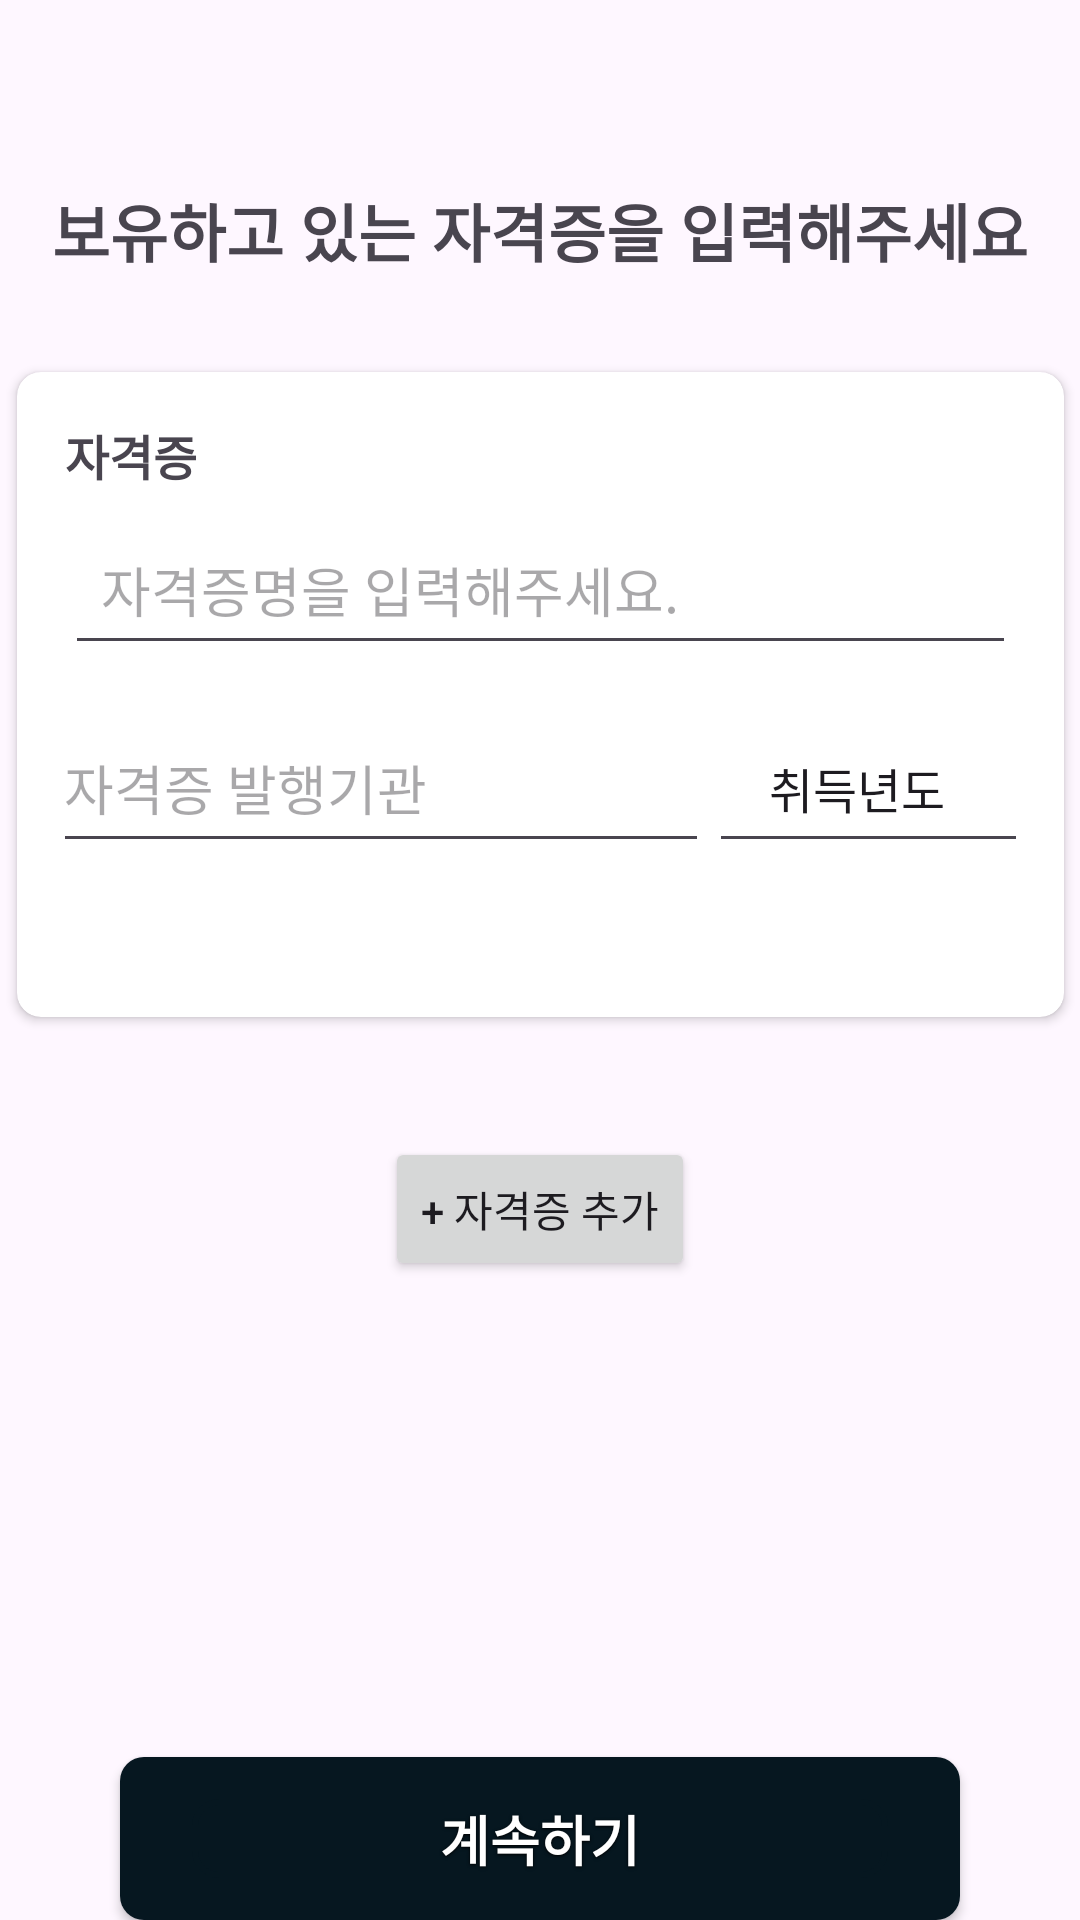

This screen was rendered from an Android layout file. Write that file and the resources it references.
<!-- AndroidManifest.xml: application theme Theme.Yesable -->
<!-- res/layout/fragment_onboarding8.xml -->
<?xml version="1.0" encoding="utf-8"?>
<androidx.constraintlayout.widget.ConstraintLayout
    xmlns:android="http://schemas.android.com/apk/res/android"
    xmlns:app="http://schemas.android.com/apk/res-auto"
    xmlns:tools="http://schemas.android.com/tools"
    android:layout_width="match_parent"
    android:layout_height="match_parent"
    tools:context=".OnboardingFragment8">

    

    
    <TextView
        android:id="@+id/msg"
        android:layout_width="wrap_content"
        android:layout_height="wrap_content"
        android:layout_marginTop="61dp"
        android:text="보유하고 있는 자격증을 입력해주세요"
        android:textSize="21sp"
        android:textStyle="bold"
        app:layout_constraintBottom_toTopOf="@+id/certificate_card"
        app:layout_constraintEnd_toEndOf="parent"
        app:layout_constraintStart_toStartOf="parent"
        app:layout_constraintTop_toTopOf="parent" />


    <androidx.cardview.widget.CardView
        android:id="@+id/certificate_card"
        android:layout_width="349dp"
        android:layout_height="215dp"
        android:layout_marginStart="16dp"
        android:layout_marginTop="32dp"
        android:layout_marginEnd="16dp"
        app:cardCornerRadius="8dp"
        app:layout_constraintEnd_toEndOf="parent"
        app:layout_constraintStart_toStartOf="parent"
        app:layout_constraintTop_toBottomOf="@+id/msg">

        <androidx.constraintlayout.widget.ConstraintLayout
            android:layout_width="match_parent"
            android:layout_height="217dp"
            android:padding="16dp">


            <TextView
                android:id="@+id/certificate_label"
                android:layout_width="wrap_content"
                android:layout_height="wrap_content"
                android:text="자격증"
                android:textSize="16sp"
                android:textStyle="bold"
                app:layout_constraintStart_toStartOf="parent"
                app:layout_constraintTop_toTopOf="parent" />

            <EditText
                android:id="@+id/certificate_name"
                android:layout_width="0dp"
                android:layout_height="wrap_content"
                android:layout_marginTop="8dp"
                android:hint="자격증명을 입력해주세요."
                android:inputType="text"
                android:minHeight="48dp"
                android:padding="12dp"
                app:layout_constraintEnd_toEndOf="parent"
                app:layout_constraintStart_toStartOf="parent"
                app:layout_constraintTop_toBottomOf="@+id/certificate_label" />

            <EditText
                android:id="@+id/issuing_organization"
                android:layout_width="227dp"
                android:layout_height="50dp"
                android:layout_marginTop="16dp"
                android:background="?attr/editTextBackground"
                android:hint="자격증 발행기관"
                android:inputType="text"
                android:padding="12dp"
                app:layout_constraintEnd_toStartOf="@+id/year_spinner"
                app:layout_constraintStart_toStartOf="parent"
                app:layout_constraintTop_toBottomOf="@+id/certificate_name"
                app:layout_constraintWidth_percent="0.7" />

            <Spinner
                android:id="@+id/year_spinner"
                style="?android:attr/spinnerStyle"
                android:layout_width="107dp"
                android:layout_height="50dp"
                android:layout_marginTop="16dp"
                android:layout_marginEnd="8dp"
                android:background="?attr/editTextBackground"
                android:entries="@array/year_array"
                android:padding="12dp"

                app:layout_constraintBottom_toBottomOf="@+id/issuing_organization"
                app:layout_constraintEnd_toEndOf="parent"
                app:layout_constraintStart_toEndOf="@+id/issuing_organization"
                app:layout_constraintTop_toTopOf="@+id/issuing_organization"
                app:layout_constraintVertical_bias="1.0"
                app:layout_constraintWidth_percent="0.3" />


        </androidx.constraintlayout.widget.ConstraintLayout>
    </androidx.cardview.widget.CardView>

    

    

    <Button
        android:id="@+id/add_certificate_button"
        android:layout_width="wrap_content"
        android:layout_height="wrap_content"
        android:layout_marginTop="40dp"
        android:text="+ 자격증 추가"
        app:layout_constraintEnd_toEndOf="parent"
        app:layout_constraintStart_toStartOf="parent"
        app:layout_constraintTop_toBottomOf="@+id/certificate_card" />

    <android.widget.Button
        android:id="@+id/ob_button"
        style="@style/ButtonStyleColor"
        android:layout_width="0dp"
        android:layout_height="wrap_content"
        android:layout_marginStart="40dp"
        android:layout_marginEnd="40dp"
        android:text="계속하기"
        android:textSize="18sp"
        app:layout_constraintBottom_toBottomOf="parent"
        app:layout_constraintEnd_toEndOf="parent"
        app:layout_constraintHorizontal_bias="0.0"
        app:layout_constraintStart_toStartOf="parent" />


</androidx.constraintlayout.widget.ConstraintLayout>
<!-- resources referenced by this layout -->
<resources>
  <string-array name="year_array">
          <item>취득년도</item>
          <item>2024</item>
          <item>2023</item>
          <item>2022</item>
          <item>2021</item>
          <item>2020</item>
          <item>2019</item>
          <item>2018</item>
          
      </string-array>
  <style name="ButtonStyleColor">
          <item name="android:layout_width">match_parent</item>
          <item name="android:layout_height">52dp</item>
          <item name="android:background">@drawable/button_style_color</item>
          <item name="android:paddingStart">24dp</item>
          <item name="android:paddingEnd">24dp</item>
          <item name="android:paddingTop">14dp</item>
          <item name="android:paddingBottom">14dp</item>
          <item name="android:gravity">center</item>
          <item name="android:textColor">#FFFFFF</item>
          <item name="android:textSize">16sp</item>
          <item name="android:textStyle">bold</item>
          <item name="android:shadowColor">#000000</item>
          <item name="android:shadowDx">0</item>
          <item name="android:shadowDy">1</item>
          <item name="android:shadowRadius">2</item>
      </style>
  <style name="Theme.Yesable" parent="Base.Theme.Yesable" />
  <!-- drawable button_style_color (drawable) -->
  <?xml version="1.0" encoding="utf-8"?>
  <layer-list xmlns:android="http://schemas.android.com/apk/res/android">
      <item android:left="0dp" android:right="0dp" android:top="0dp" android:bottom="0dp">
          <shape android:shape="rectangle">
              <solid android:color="#061720"/> 
              <corners android:radius="8dp"/> 
              <padding
                  android:left="24dp"
                  android:right="24dp"
                  android:top="14dp"
                  android:bottom="14dp"/>
          </shape>
      </item>
      <item>
          <shape android:shape="rectangle">
              <solid android:color="@android:color/transparent"/> 
              <corners android:radius="8dp"/>
              <stroke android:color="#061720" android:width="2dp"/>
          </shape>
      </item>
  </layer-list>
  <style name="Base.Theme.Yesable" parent="Theme.Material3.DayNight.NoActionBar">
          
          <item name="colorPrimary">@color/primary</item>
      </style>
  <color name="primary">#FF061720</color>
</resources>
